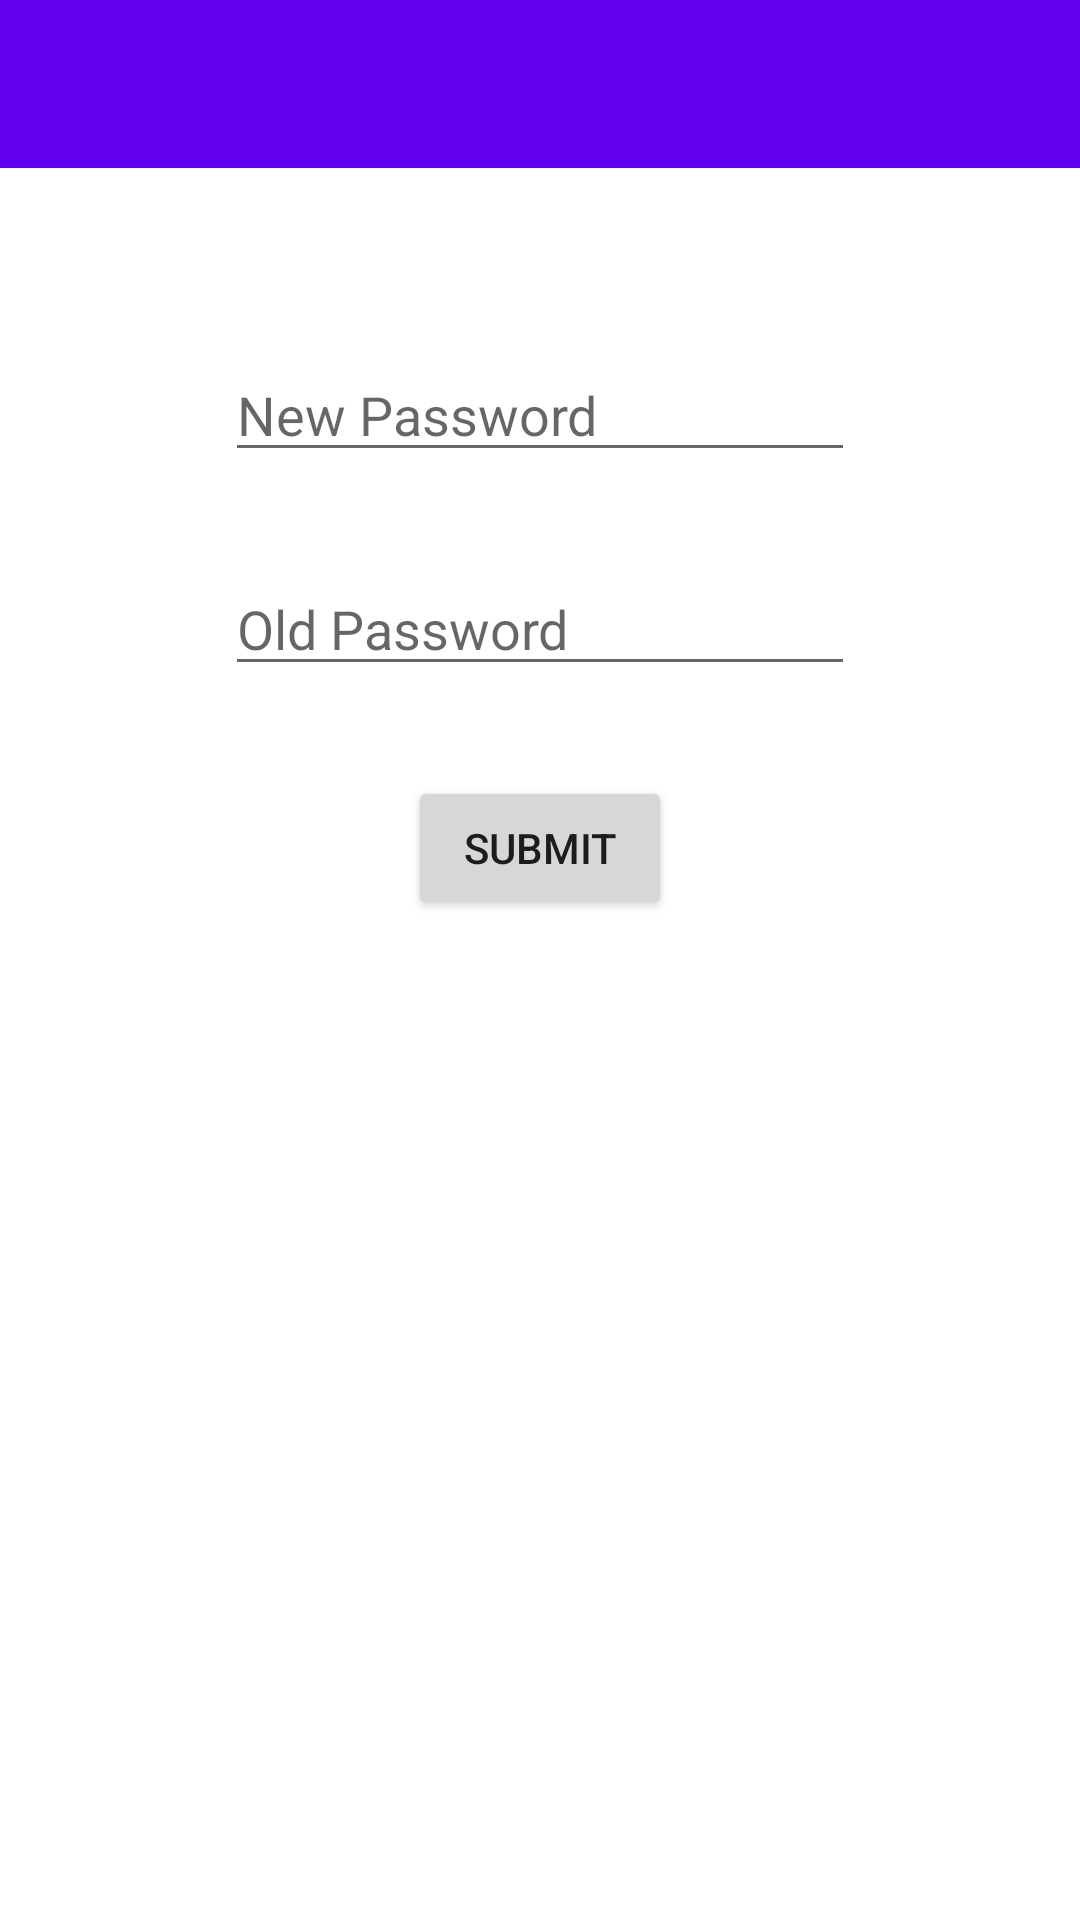

Here is an Android app screen rendered from its layout file. Give the layout XML and the strings, colors and styles it references.
<!-- AndroidManifest.xml: application theme Theme.DWBillApp -->
<!-- res/layout/activity_change_password.xml -->
<?xml version="1.0" encoding="utf-8"?>
<RelativeLayout xmlns:android="http://schemas.android.com/apk/res/android"
    xmlns:app="http://schemas.android.com/apk/res-auto"
    xmlns:tools="http://schemas.android.com/tools"
    android:layout_width="match_parent"
    android:layout_height="match_parent"
    tools:context=".ChangePassword">

    <androidx.appcompat.widget.Toolbar
        android:id="@+id/toolbarPassword"
        android:layout_width="match_parent"
        android:layout_height="wrap_content"
        android:background="?attr/colorPrimary"
        android:minHeight="?attr/actionBarSize"
        android:theme="@style/ThemeOverlay.AppCompat.Dark.ActionBar" />

    <EditText
        android:id="@+id/etNewPassword"
        android:layout_width="wrap_content"
        android:layout_height="wrap_content"
        android:layout_below="@+id/toolbarPassword"
        android:layout_centerInParent="true"
        android:layout_marginTop="60dp"
        android:ems="10"
        android:hint="New Password"
        android:inputType="textPassword"
        app:layout_constraintBottom_toBottomOf="parent"
        app:layout_constraintEnd_toEndOf="parent"
        app:layout_constraintHorizontal_bias="0.497"
        app:layout_constraintStart_toStartOf="parent"
        app:layout_constraintTop_toTopOf="parent"
        app:layout_constraintVertical_bias="0.182" />

    <EditText
        android:id="@+id/etPassInPass"
        android:layout_width="wrap_content"
        android:layout_height="wrap_content"
        android:ems="10"
        android:hint="Old Password"
        android:inputType="textPassword"
        app:layout_constraintBottom_toBottomOf="parent"
        app:layout_constraintEnd_toEndOf="parent"
        app:layout_constraintHorizontal_bias="0.497"
        app:layout_constraintStart_toStartOf="parent"
        app:layout_constraintTop_toBottomOf="@+id/etNewPassword"
        app:layout_constraintVertical_bias="0.05"
        android:layout_below="@+id/etNewPassword"
        android:layout_centerInParent="true"
        android:layout_marginTop="30dp"/>

    <Button
        android:id="@+id/btnSubmitNewPassword"
        android:layout_width="wrap_content"
        android:layout_height="wrap_content"
        android:text="Submit"
        app:layout_constraintBottom_toBottomOf="parent"
        app:layout_constraintEnd_toEndOf="parent"
        app:layout_constraintStart_toStartOf="parent"
        app:layout_constraintTop_toBottomOf="@+id/etPassInPass"
        app:layout_constraintVertical_bias="0.065"
        android:layout_below="@+id/etPassInPass"
        android:layout_centerInParent="true"
        android:layout_marginTop="30dp"/>

</RelativeLayout>
<!-- resources referenced by this layout -->
<resources>
  <style name="Theme.DWBillApp" parent="Theme.MaterialComponents.DayNight.NoActionBar">
          
          <item name="colorPrimary">@color/purple_500</item>
          <item name="colorPrimaryVariant">@color/purple_700</item>
          <item name="colorOnPrimary">@color/white</item>
          
          <item name="colorSecondary">@color/teal_200</item>
          <item name="colorSecondaryVariant">@color/teal_700</item>
          <item name="colorOnSecondary">@color/black</item>
          
          <item name="android:statusBarColor" tools:targetApi="l">?attr/colorPrimaryVariant</item>
          
      </style>
  <!-- not gathered from this repository: default colours our renderer supplied (Android Studio template values) -->
  <color name="purple_500">#FF6200EE</color>
  <color name="purple_700">#FF3700B3</color>
  <color name="teal_200">#FF03DAC5</color>
  <color name="teal_700">#FF018786</color>
  <color name="black">#FF000000</color>
  <color name="white">#FFFFFFFF</color>
</resources>
